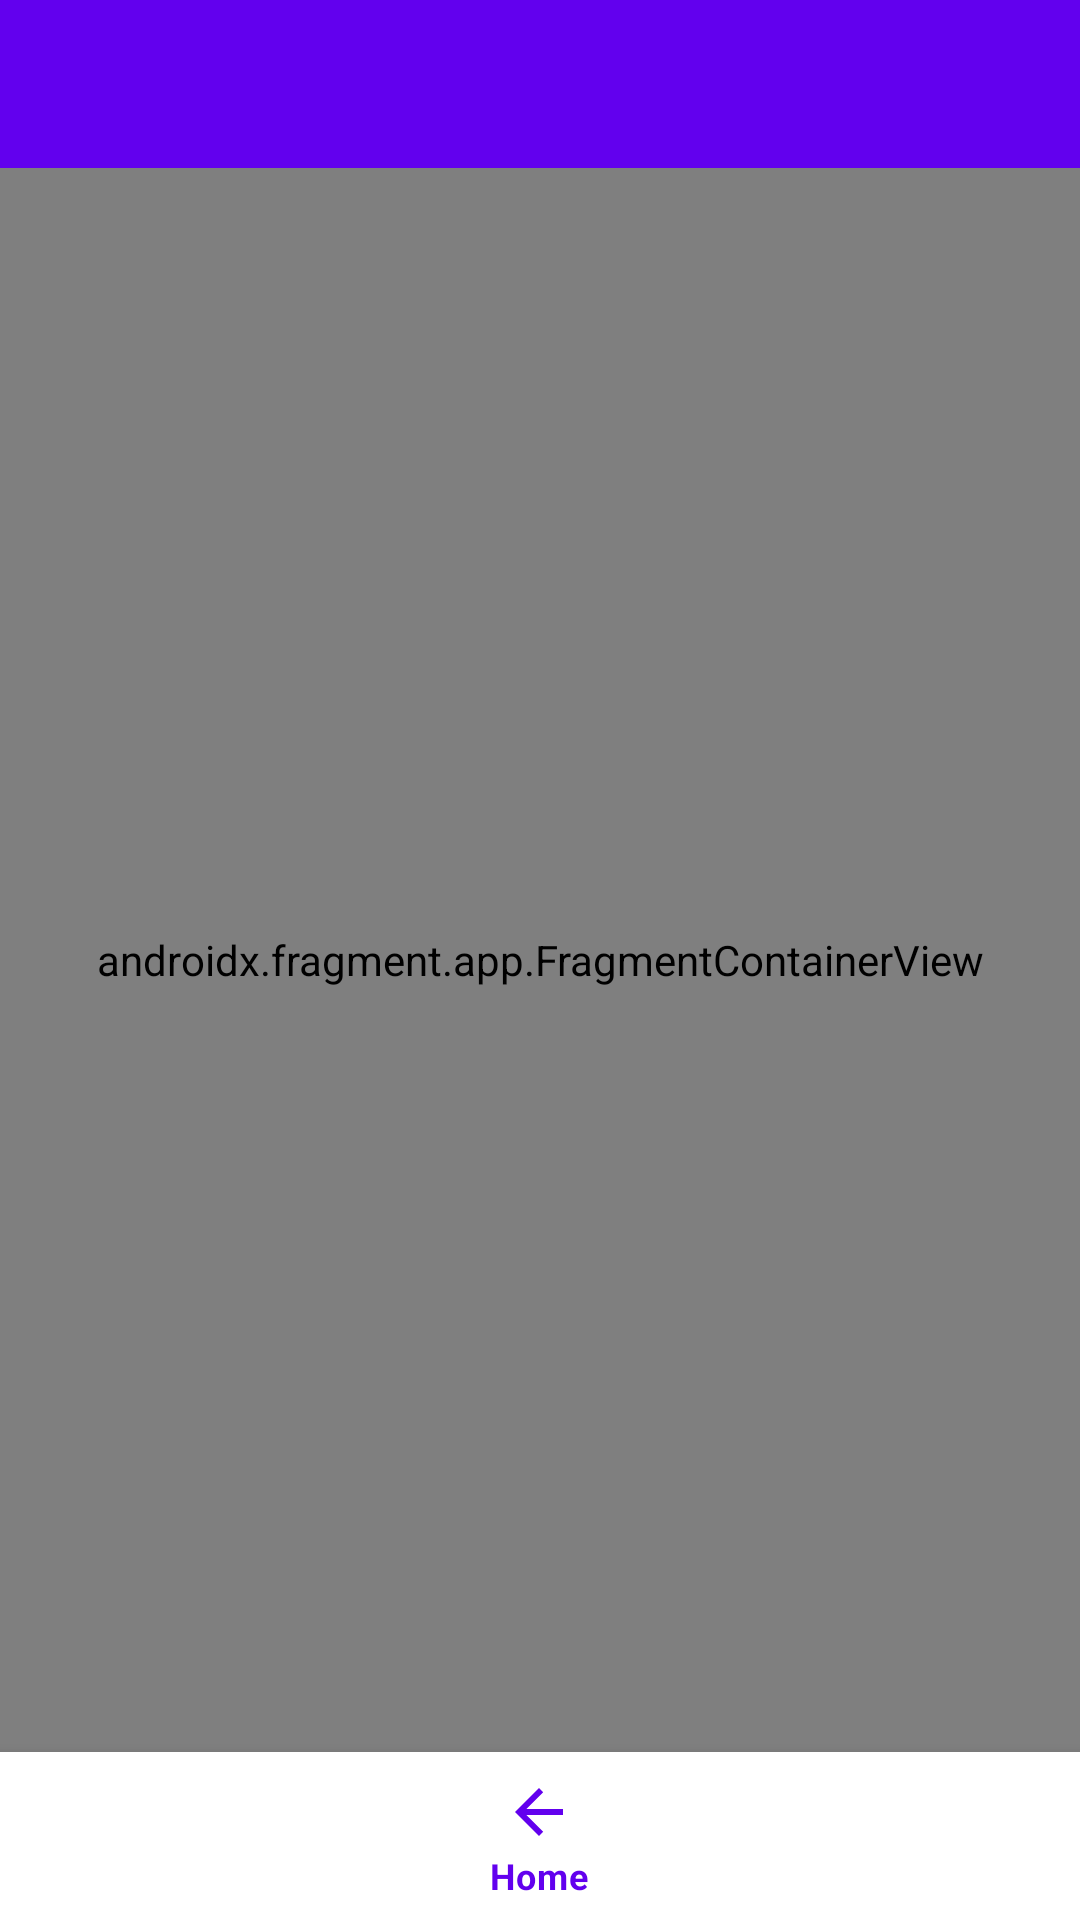

This screen was rendered from an Android layout file. Write that file and the resources it references.
<!-- AndroidManifest.xml: application theme Theme.FinalProject_FoodJournal -->
<!-- res/layout/activity_main.xml -->
<?xml version="1.0" encoding="utf-8"?>
<androidx.drawerlayout.widget.DrawerLayout
    xmlns:android="http://schemas.android.com/apk/res/android"
    xmlns:app="http://schemas.android.com/apk/res-auto"
    android:id="@+id/drawer_layout"
    android:layout_width="match_parent"
    android:layout_height="match_parent"
    android:orientation="vertical">

    <LinearLayout
        android:layout_width="match_parent"
        android:layout_height="match_parent"
        android:orientation="vertical">

        <androidx.appcompat.widget.Toolbar
            android:id="@+id/toolbar"
            android:layout_width="match_parent"
            android:layout_height="wrap_content"
            android:background="?colorPrimary"/>

        <androidx.fragment.app.FragmentContainerView
            android:id="@+id/nav_host_fragment"
            android:layout_width="match_parent"
            android:layout_height="0dp"
            android:layout_weight="1"
            android:name="androidx.navigation.fragment.NavHostFragment"
            app:navGraph="@navigation/mobile_navigation"
            app:defaultNavHost="true"/>

        <com.google.android.material.bottomnavigation.BottomNavigationView
            android:id="@+id/new_bottom_nav"
            android:layout_width="match_parent"
            android:layout_height="wrap_content"
            app:menu="@menu/bottom_nav"
            />
    </LinearLayout>

    <com.google.android.material.navigation.NavigationView
        android:id="@+id/drawer_view"
        android:layout_width="wrap_content"
        android:layout_height="match_parent"
        android:layout_gravity="start"
        app:menu="@menu/drawer_nav"/>

</androidx.drawerlayout.widget.DrawerLayout>
<!-- resources referenced by this layout -->
<resources>
  <style name="Theme.FinalProject_FoodJournal" parent="Theme.MaterialComponents.DayNight.DarkActionBar">
          
          <item name="colorPrimary">@color/purple_500</item>
          <item name="colorPrimaryVariant">@color/purple_700</item>
          <item name="colorOnPrimary">@color/white</item>
          
          <item name="colorSecondary">@color/teal_200</item>
          <item name="colorSecondaryVariant">@color/teal_700</item>
          <item name="colorOnSecondary">@color/black</item>
          
          <item name="android:statusBarColor" tools:targetApi="l">?attr/colorPrimaryVariant</item>
          
          <item name="windowActionBar">false</item>
          <item name="windowNoTitle">true</item>
      </style>
  <!-- not gathered from this repository: default colours our renderer supplied (Android Studio template values) -->
  <color name="purple_500">#FF6200EE</color>
  <color name="purple_700">#FF3700B3</color>
  <color name="teal_200">#FF03DAC5</color>
  <color name="teal_700">#FF018786</color>
  <color name="black">#FF000000</color>
  <color name="white">#FFFFFFFF</color>
</resources>
